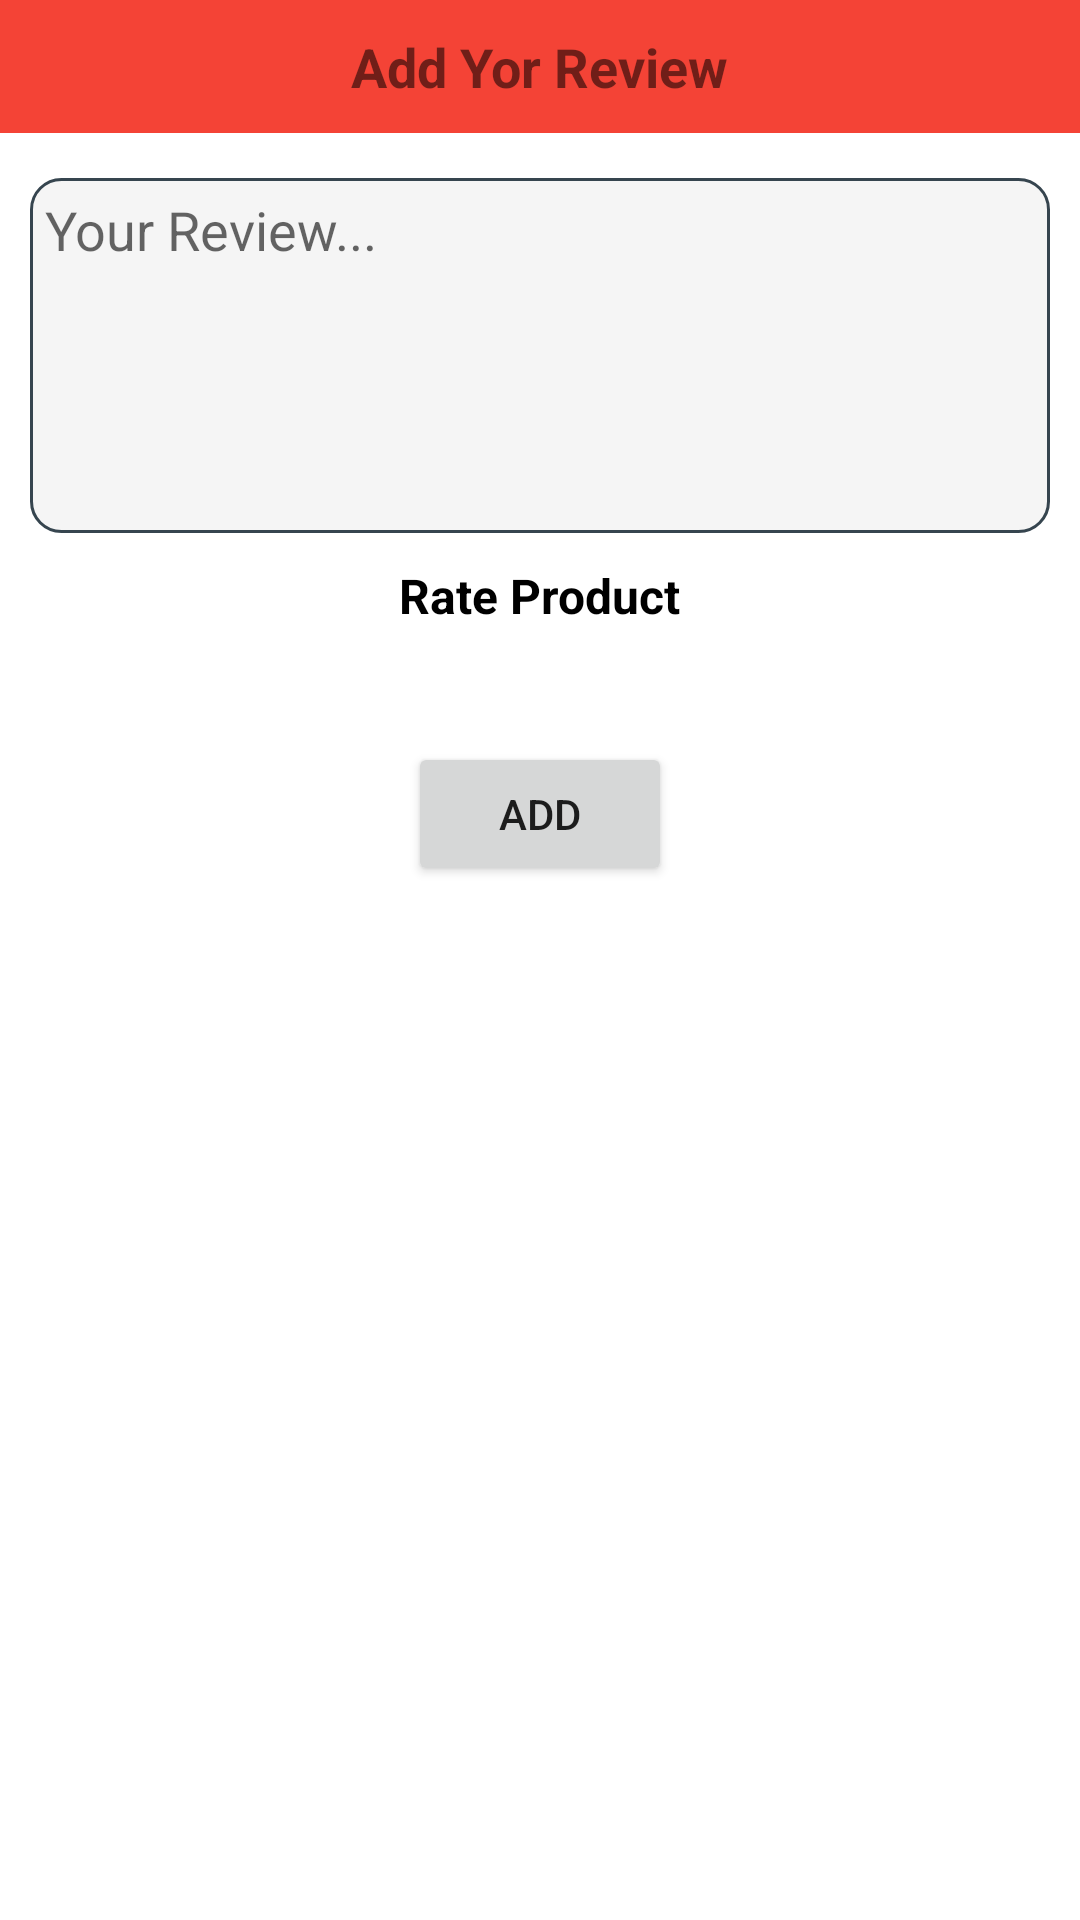

Android layout source for this screen:
<!-- AndroidManifest.xml: application theme Theme.Karter -->
<!-- res/layout/review_dialogue_layout.xml -->
<?xml version="1.0" encoding="utf-8"?>
<RelativeLayout xmlns:android="http://schemas.android.com/apk/res/android"
    android:layout_width="300dp"
    android:layout_height="wrap_content"
    android:elevation="10dp"
    >

    <RelativeLayout
        android:layout_width="match_parent"
        android:layout_height="wrap_content"
        android:padding="10dp"
        android:background="@color/theme"
        android:id="@+id/review_dialogue_header">

        <TextView
            android:layout_width="wrap_content"
            android:layout_height="wrap_content"
            android:text="Add Yor Review"
            android:layout_centerHorizontal="true"
            android:textSize="18dp"
            android:textStyle="bold"
            />

    </RelativeLayout>

    <RelativeLayout
        android:layout_width="wrap_content"
        android:layout_height="wrap_content"
        android:layout_below="@id/review_dialogue_header"
       >


        <EditText
            android:id="@+id/review_dialogue_edt_review"
            android:layout_width="match_parent"
            android:layout_height="wrap_content"
            android:layout_marginTop="15dp"
            android:layout_marginStart="10dp"
            android:layout_marginEnd="10dp"
            android:layout_marginBottom="10dp"
            android:background="@drawable/custom_search_bar"
            android:ems="10"
            android:gravity="start|top"
            android:hint="Your Review..."
            android:inputType="textMultiLine"
            android:lines="5"
            android:padding="5dp" />

        <TextView
            android:id="@+id/review_dialogue_txt_rate"
            android:layout_width="wrap_content"
            android:layout_height="wrap_content"
            android:layout_below="@id/review_dialogue_edt_review"
            android:layout_centerHorizontal="true"
            android:text="Rate Product"
            android:textColor="@color/black"
            android:textSize="16dp"
            android:textStyle="bold" />

        <RelativeLayout
            android:layout_width="wrap_content"
            android:layout_height="wrap_content"
            android:id="@+id/review_dialogue_stars_RL"
            android:layout_below="@+id/review_dialogue_txt_rate"
            android:layout_marginTop="3dp"
            android:layout_centerHorizontal="true">

            <RelativeLayout
                android:layout_width="wrap_content"
                android:layout_height="wrap_content"
                android:id="@+id/review_dialogue_first_star_container">
                <ImageView
                    android:layout_width="30dp"
                    android:layout_height="30dp"
                    android:src="@drawable/ic_hollow_star"
                    android:id="@+id/review_first_hollow_star"/>
                <ImageView
                    android:layout_width="30dp"
                    android:layout_height="30dp"
                    android:src="@drawable/ic_star"
                    android:id="@+id/review_first_star"
                    android:visibility="gone"/>
            </RelativeLayout>



            <RelativeLayout
                android:layout_width="wrap_content"
                android:layout_height="wrap_content"
                android:id="@+id/review_dialogue_second_star_container"
                android:layout_toRightOf="@+id/review_dialogue_first_star_container">
                <ImageView
                    android:id="@+id/review_second_hollow_star"
                    android:layout_width="30dp"
                    android:layout_height="30dp"

                    android:src="@drawable/ic_hollow_star" />
                <ImageView
                    android:layout_width="30dp"
                    android:layout_height="30dp"
                    android:src="@drawable/ic_star"

                    android:id="@+id/review_second_star"
                    android:visibility="gone"/>
            </RelativeLayout>



            <RelativeLayout
                android:layout_width="wrap_content"
                android:layout_height="wrap_content"
                android:id="@+id/review_dialogue_third_star_container"
                android:layout_toRightOf="@+id/review_dialogue_second_star_container">
                <ImageView
                    android:layout_width="30dp"
                    android:layout_height="30dp"
                    android:src="@drawable/ic_hollow_star"

                    android:id="@+id/review_third_hollow_star"/>
                <ImageView
                    android:layout_width="30dp"
                    android:layout_height="30dp"
                    android:src="@drawable/ic_star"

                    android:id="@+id/review_third_star"
                    android:visibility="gone"/>
            </RelativeLayout>


            <RelativeLayout
                android:layout_width="wrap_content"
                android:layout_height="wrap_content"
                android:id="@+id/review_dialogue_fourth_star_container"
                android:layout_toRightOf="@+id/review_dialogue_third_star_container">
                <ImageView
                    android:layout_width="30dp"
                    android:layout_height="30dp"
                    android:src="@drawable/ic_hollow_star"

                    android:id="@+id/review_fourth_hollow_star"/>
                <ImageView
                    android:layout_width="30dp"
                    android:layout_height="30dp"
                    android:src="@drawable/ic_star"
                    android:id="@+id/review_fourth_star"
                    android:visibility="gone"/>
            </RelativeLayout>


            <RelativeLayout
                android:layout_width="wrap_content"
                android:layout_height="wrap_content"
                android:id="@+id/review_dialogue_fifth_star_container"
                android:layout_toRightOf="@+id/review_dialogue_fourth_star_container">
                <ImageView
                    android:layout_width="30dp"
                    android:layout_height="30dp"
                    android:src="@drawable/ic_hollow_star"

                    android:id="@+id/review_fifth_hollow_star"/>
                <ImageView
                    android:layout_width="30dp"
                    android:layout_height="30dp"
                    android:src="@drawable/ic_star"

                    android:id="@+id/review_fifth_star"
                    android:visibility="gone"/>
            </RelativeLayout>




        </RelativeLayout>


        <TextView
            android:id="@+id/review_dialogue_txt_warning"
            android:layout_width="wrap_content"
            android:layout_height="wrap_content"
            android:layout_below="@+id/review_dialogue_stars_RL"
            android:layout_centerHorizontal="true"
            android:text="WARNING"
            android:textColor="@color/theme"
            android:textStyle="bold"
            android:visibility="gone"
            android:layout_marginTop="3dp"/>

        <Button
            android:id="@+id/review_dialogue_btn_add"
            android:layout_width="wrap_content"
            android:layout_height="wrap_content"
            android:layout_below="@id/review_dialogue_txt_warning"
            android:layout_centerHorizontal="true"
            android:text="add"
            android:visibility="visible"
            android:layout_marginTop="5dp"/>

    </RelativeLayout>




</RelativeLayout>
<!-- resources referenced by this layout -->
<resources>
  <color name="black">#FF000000</color>
  <color name="theme">#F44336</color>
  <!-- drawable custom_search_bar (drawable) -->
  <?xml version="1.0" encoding="utf-8"?>
  <selector xmlns:android="http://schemas.android.com/apk/res/android">
      <item android:state_enabled="true"
          android:state_focused="true">
          <shape android:shape="rectangle">
              <solid android:color="#F5F5F5"/>
              <corners android:radius="10dp"/>
              <stroke android:color="@color/theme" android:width="1dp"/>
  
          </shape>
      </item>
  
      <item android:state_enabled="true">
          <shape android:shape="rectangle">
              <solid android:color="#F5F5F5"/>
              <corners android:radius="10dp"/>
              <stroke android:color="#36454F" android:width="1dp"/>
          </shape>
      </item>
  
  
  
  </selector>
  <!-- drawable ic_star (drawable-anydpi) -->
  <vector xmlns:android="http://schemas.android.com/apk/res/android"
      android:width="24dp"
      android:height="24dp"
      android:viewportWidth="24"
      android:viewportHeight="24"
      android:tint="#E50F0F"
      android:alpha="0.8">
    <path
        android:fillColor="@android:color/white"
        android:pathData="M12,17.27L18.18,21l-1.64,-7.03L22,9.24l-7.19,-0.61L12,2 9.19,8.63 2,9.24l5.46,4.73L5.82,21z"/>
  </vector>
  <style name="Theme.Karter" parent="Theme.MaterialComponents.Light.NoActionBar">
          
          <item name="colorPrimary">@color/theme</item>
          <item name="colorPrimaryVariant">@color/theme</item>
          <item name="colorOnPrimary">@color/white</item>
          
          <item name="colorSecondary">@color/theme</item>
          <item name="colorSecondaryVariant">@color/theme</item>
          <item name="colorOnSecondary">@color/black</item>
          
          <item name="android:statusBarColor" tools:targetApi="l">?attr/colorPrimaryVariant</item>
          
      </style>
  <color name="white">#FFFFFFFF</color>
</resources>
